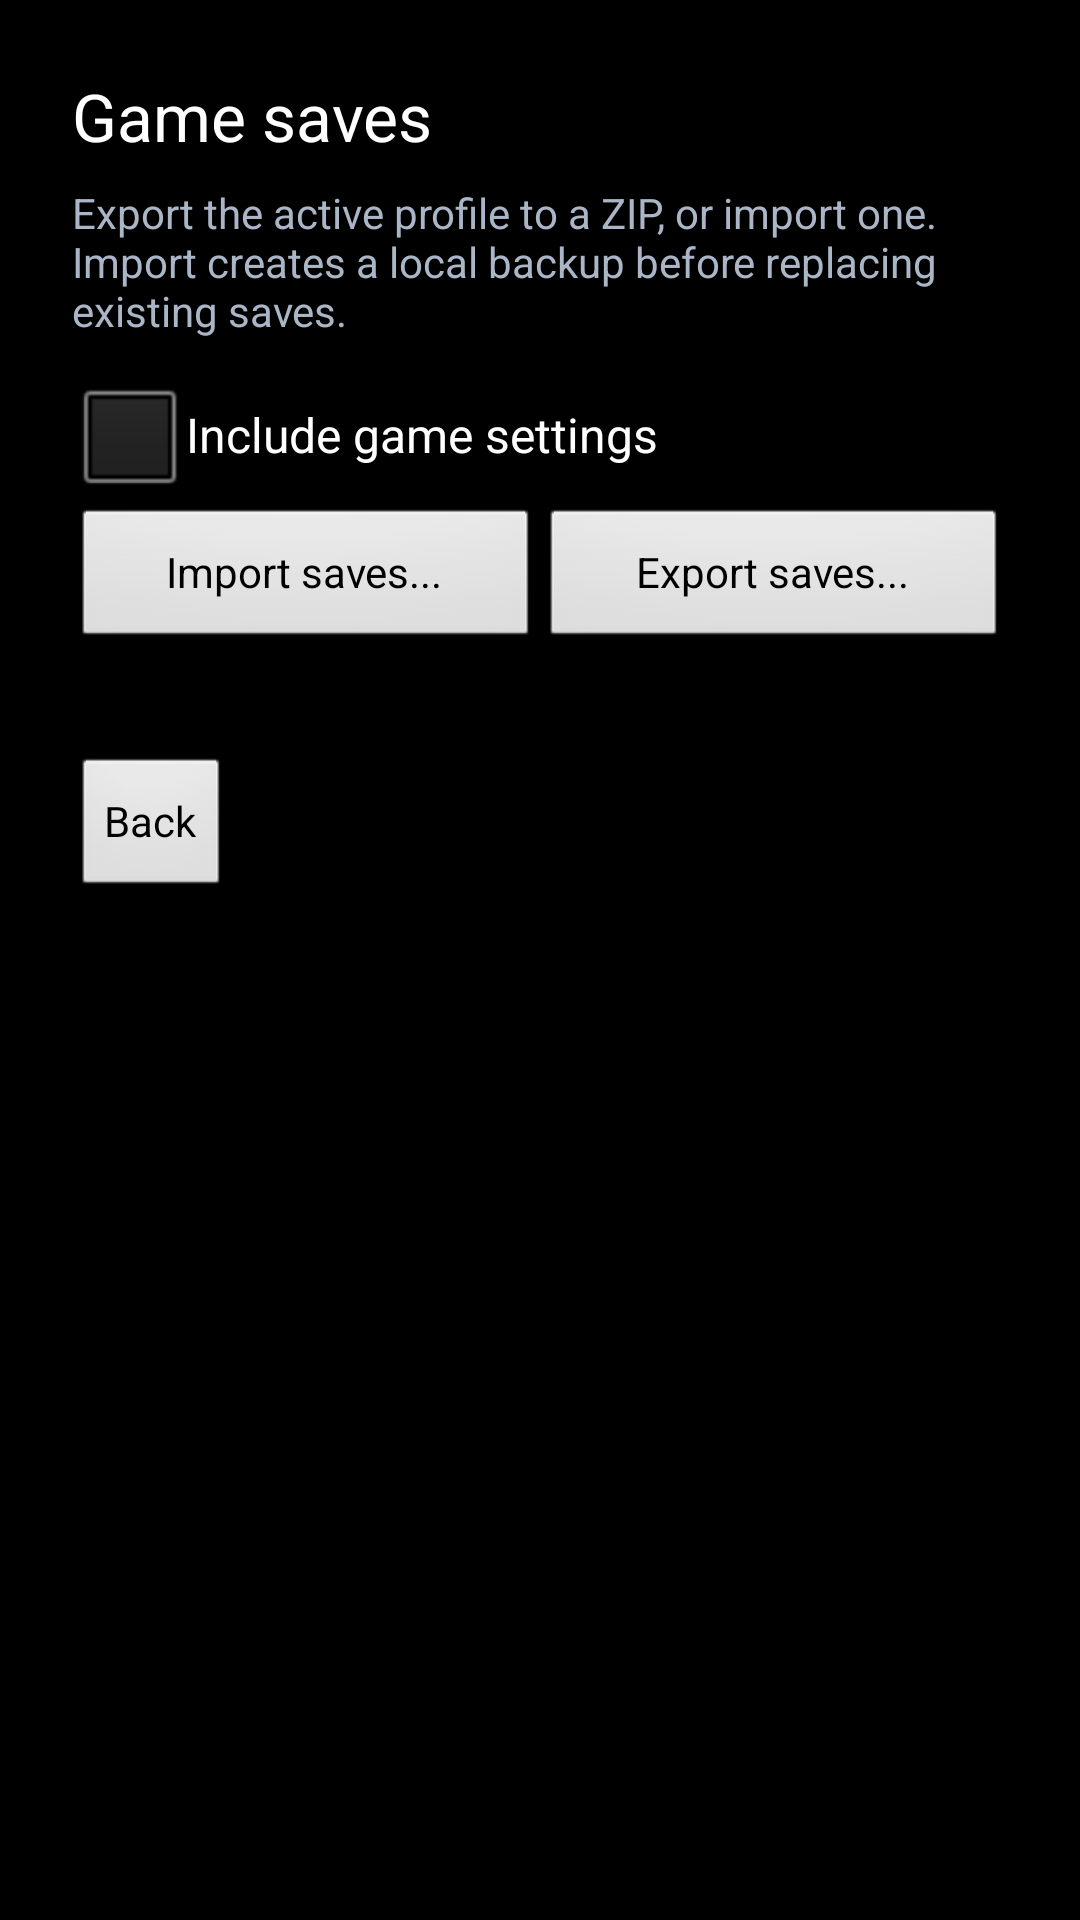

The Android layout XML behind this screen, and the referenced resources:
<!-- AndroidManifest.xml: application theme AppTheme -->
<!-- res/layout/activity_game_saves.xml -->
<?xml version="1.0" encoding="utf-8"?>
<ScrollView xmlns:android="http://schemas.android.com/apk/res/android"
    android:layout_width="match_parent"
    android:layout_height="match_parent"
    android:background="#000000"
    android:fillViewport="true">
    <LinearLayout
        android:layout_width="match_parent"
        android:layout_height="wrap_content"
        android:orientation="vertical"
        android:padding="24dp">
        <TextView
            android:layout_width="match_parent"
            android:layout_height="wrap_content"
            android:text="@string/saves_title"
            android:textColor="#FFFFFF"
            android:textSize="22sp" />
        <TextView
            android:layout_width="match_parent"
            android:layout_height="wrap_content"
            android:layout_marginTop="8dp"
            android:text="@string/saves_hint"
            android:textColor="#AAB5C6" />
        <CheckBox
            android:id="@+id/saves_include_settings"
            android:layout_width="match_parent"
            android:layout_height="wrap_content"
            android:layout_marginTop="8dp"
            android:text="@string/saves_include_settings"
            android:textColor="#FFFFFF" />
        <LinearLayout
            android:layout_width="match_parent"
            android:layout_height="wrap_content"
            android:orientation="horizontal">
            <Button
                android:id="@+id/import_saves_button"
                android:layout_width="0dp"
                android:layout_height="wrap_content"
                android:layout_weight="1"
                android:text="@string/import_saves" />
            <Button
                android:id="@+id/export_saves_button"
                android:layout_width="0dp"
                android:layout_height="wrap_content"
                android:layout_weight="1"
                android:text="@string/export_saves" />
        </LinearLayout>
        <ProgressBar
            android:id="@+id/data_progress"
            style="?android:attr/progressBarStyleHorizontal"
            android:layout_width="match_parent"
            android:layout_height="wrap_content"
            android:layout_marginTop="8dp"
            android:indeterminate="true"
            android:visibility="gone" />
        <TextView
            android:id="@+id/data_status_text"
            android:layout_width="match_parent"
            android:layout_height="wrap_content"
            android:gravity="center"
            android:textColor="#FFFFFF" />
        <Button
            android:id="@+id/back_button"
            android:layout_width="wrap_content"
            android:layout_height="wrap_content"
            android:layout_marginTop="16dp"
            android:text="@string/back_to_launcher" />
    </LinearLayout>
</ScrollView>
<!-- resources referenced by this layout -->
<resources>
  <string name="back_to_launcher">Back</string>
  <string name="export_saves">Export saves...</string>
  <string name="import_saves">Import saves...</string>
  <string name="saves_hint">Export the active profile to a ZIP, or import one. Import creates a local backup before replacing existing saves.</string>
  <string name="saves_include_settings">Include game settings</string>
  <string name="saves_title">Game saves</string>
  <style name="AppTheme" parent="android:Theme.NoTitleBar.Fullscreen">
          
      </style>
</resources>
